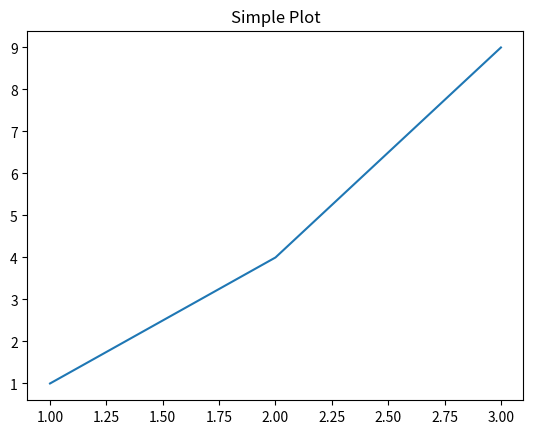
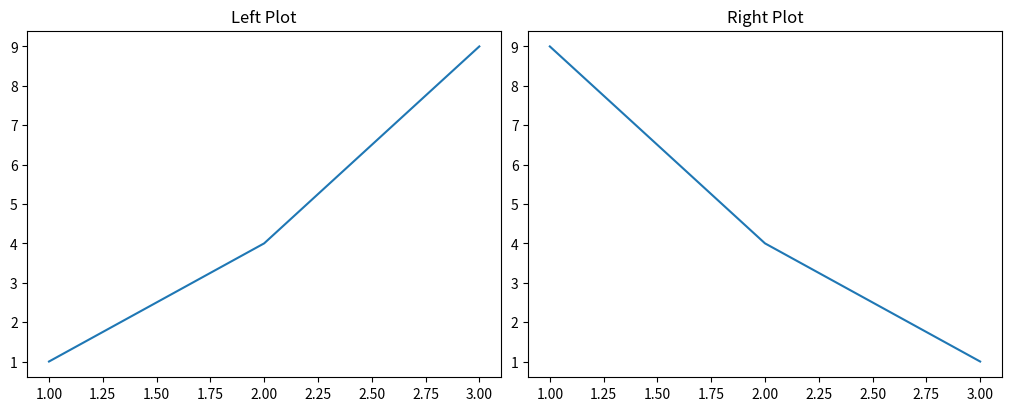
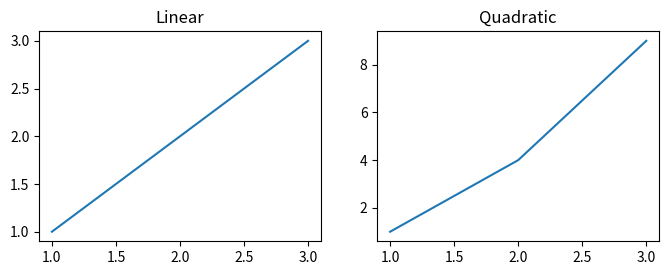
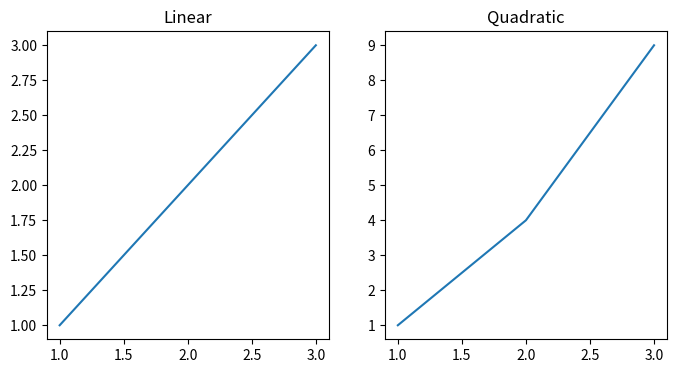
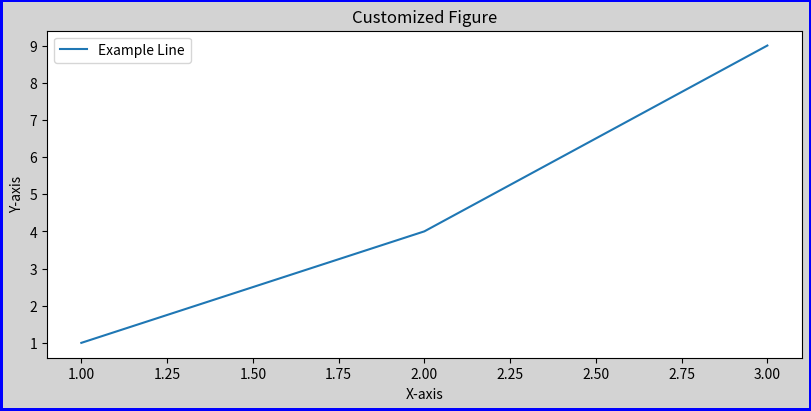

The script that saved these images, in order:
import matplotlib.pyplot as plt

# Create a figure and a single subplot
# Notice you get two objects here - fig and ax
# fig is the Figure
# ax is the Axes - we only have one Axes here
fig, ax = plt.subplots()
ax.plot([1, 2, 3], [1, 4, 9])
ax.set_title("Simple Plot")

fig, axs = plt.subplots(nrows=1, ncols=2, figsize=(10, 4), layout='constrained')
axs[0].plot([1, 2, 3], [1, 4, 9])
axs[0].set_title("Left Plot")
axs[1].plot([1, 2, 3], [9, 4, 1])
axs[1].set_title("Right Plot")



import matplotlib.pyplot as plt
plt.figure(figsize=(8, 6))
# notice we use subplot here and not subplots - this one adds a Axes to the current figure
plt.subplot(2, 2, 1)
plt.plot([1, 2, 3], [1, 2, 3])
plt.title("Linear")
plt.subplot(2, 2, 2)
plt.plot([1, 2, 3], [1, 4, 9])
plt.title("Quadratic")



fig, axs = plt.subplots(1, 2, figsize=(8, 4))
axs[0].plot([1, 2, 3], [1, 2, 3])
axs[0].set_title("Linear")
axs[1].plot([1, 2, 3], [1, 4, 9])
axs[1].set_title("Quadratic")


fig, ax = plt.subplots(
    figsize=(8, 4),
    facecolor='lightgray',
    edgecolor='blue',
    linewidth=3,
    frameon=True,
    layout='constrained'
)

ax.plot([1, 2, 3], [1, 4, 9], label='Example Line')
ax.set_title("Customized Figure")
ax.set_xlabel("X-axis")
ax.set_ylabel("Y-axis")
ax.legend()
plt.show()

# TODO Create a 2x3 grid of subplots with different plots. Use the OOP style 






